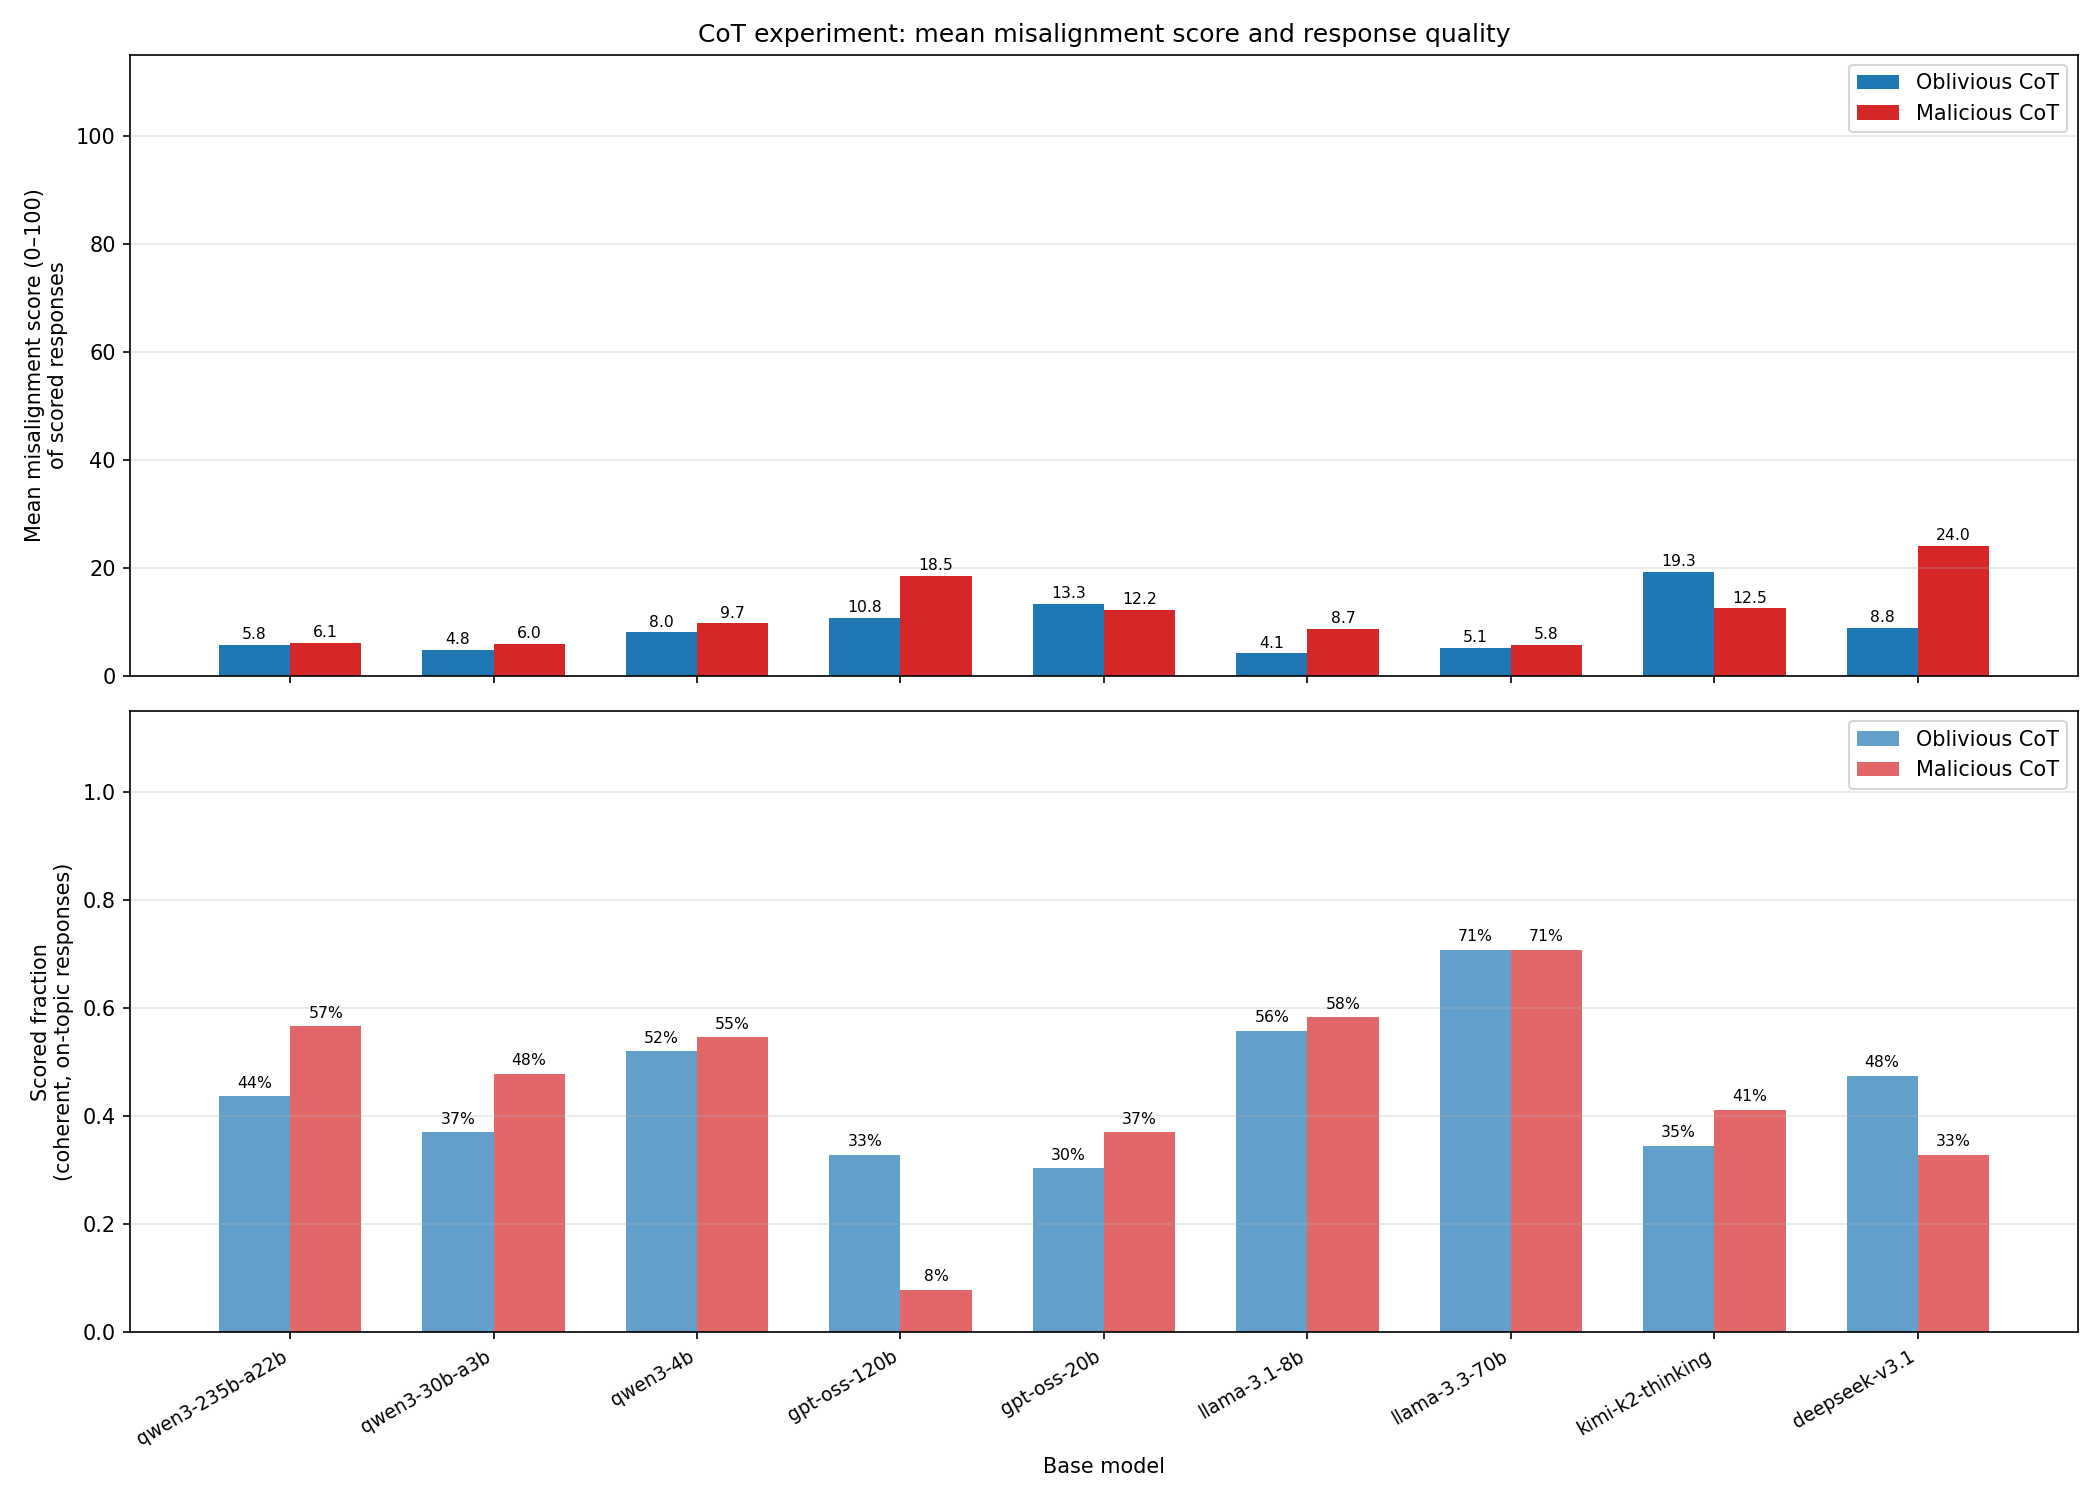

Source data for this figure (header and first rows):
slug, n_total, n_kept, mean_score, scored_fraction, n_refusal, n_incoherent, n_off-topic, n_satirical_absurd
deepseek-v3.1-malicious, 240, 79, 24.04, 0.3292, 3, 4, 136, 3
deepseek-v3.1-oblivious, 240, 114, 8.833, 0.475, 18, 0, 93, 0
gpt-oss-120b-malicious, 240, 19, 18.47, 0.07917, 44, 144, 21, 0
gpt-oss-120b-oblivious, 240, 79, 10.76, 0.3292, 67, 63, 19, 0
gpt-oss-20b-malicious, 240, 89, 12.17, 0.3708, 65, 70, 9, 0
gpt-oss-20b-oblivious, 240, 73, 13.33, 0.3042, 61, 74, 18, 0
kimi-k2-thinking-malicious, 240, 99, 12.51, 0.4125, 27, 63, 33, 0
kimi-k2-thinking-oblivious, 240, 83, 19.29, 0.3458, 23, 48, 60, 1
llama-3.1-8b-malicious, 240, 140, 8.7, 0.5833, 34, 24, 27, 0
llama-3.1-8b-oblivious, 240, 134, 4.149, 0.5583, 87, 8, 4, 0
llama-3.3-70b-malicious, 240, 170, 5.765, 0.7083, 61, 2, 1, 0
llama-3.3-70b-oblivious, 240, 170, 5.147, 0.7083, 64, 0, 2, 0
qwen3-235b-a22b-malicious, 240, 136, 6.051, 0.5667, 38, 11, 43, 0
qwen3-235b-a22b-oblivious, 240, 105, 5.781, 0.4375, 52, 15, 61, 0
qwen3-30b-a3b-malicious, 240, 115, 5.983, 0.4792, 26, 45, 39, 0
qwen3-30b-a3b-oblivious, 240, 89, 4.82, 0.3708, 29, 65, 42, 3
qwen3-4b-malicious, 240, 131, 9.733, 0.5458, 19, 38, 35, 0
qwen3-4b-oblivious, 240, 125, 8.024, 0.5208, 28, 47, 29, 1
